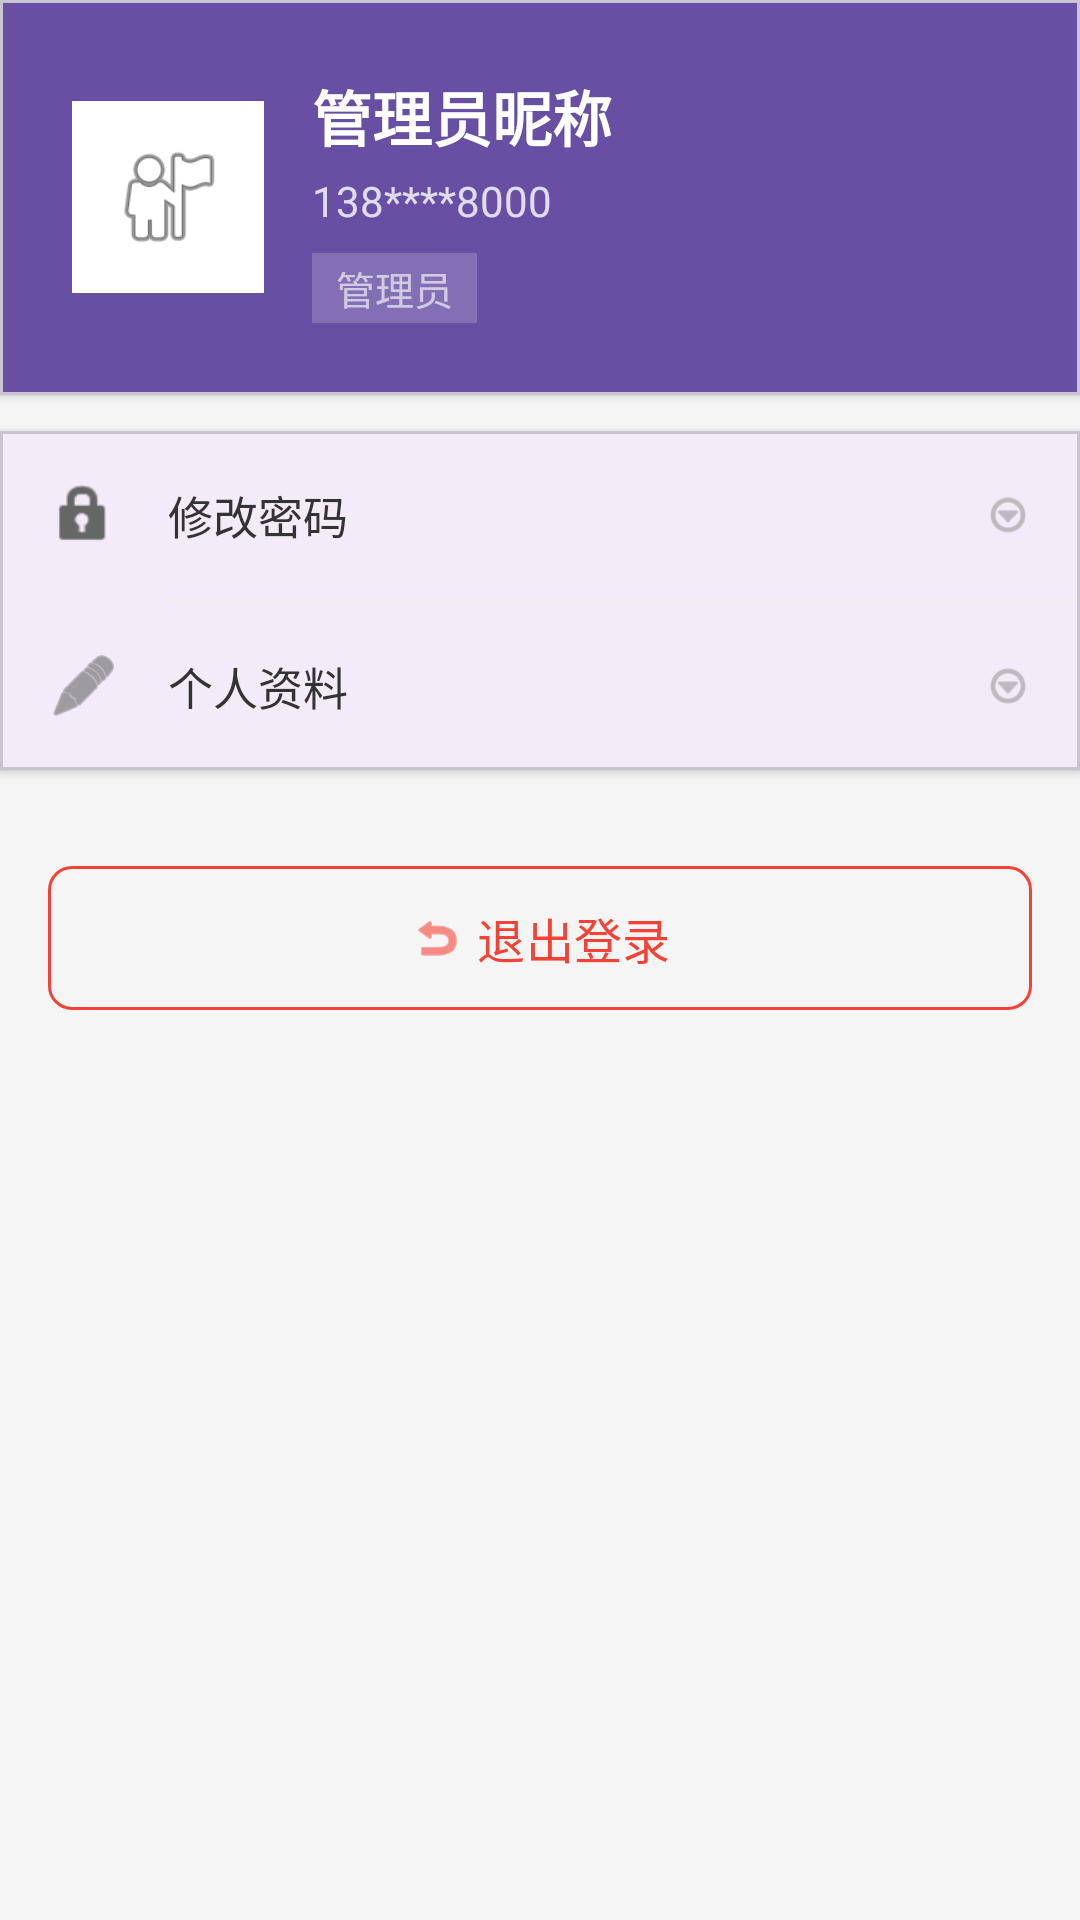

Produce the Android XML layout that renders to this screen, including the resource entries it uses.
<!-- AndroidManifest.xml: application theme Theme.Material3.Light.NoActionBar -->
<!-- res/layout/fragment_admin_profile.xml -->
<?xml version="1.0" encoding="utf-8"?>
<ScrollView xmlns:android="http://schemas.android.com/apk/res/android"
    xmlns:app="http://schemas.android.com/apk/res-auto"
    android:layout_width="match_parent"
    android:layout_height="match_parent"
    android:fillViewport="true"
    android:background="#F5F5F5">

    <LinearLayout
        android:layout_width="match_parent"
        android:layout_height="wrap_content"
        android:orientation="vertical">

        
        <com.google.android.material.card.MaterialCardView
            android:layout_width="match_parent"
            android:layout_height="wrap_content"
            app:cardCornerRadius="0dp"
            app:cardElevation="2dp"
            android:layout_marginBottom="12dp">

            <LinearLayout
                android:layout_width="match_parent"
                android:layout_height="wrap_content"
                android:orientation="horizontal"
                android:padding="24dp"
                android:gravity="center_vertical"
                android:background="?attr/colorPrimary">

                
                <ImageView
                    android:layout_width="64dp"
                    android:layout_height="64dp"
                    android:src="@android:drawable/ic_menu_myplaces"
                    android:background="@android:color/white"
                    android:padding="12dp"
                    android:contentDescription="头像" />

                
                <LinearLayout
                    android:layout_width="0dp"
                    android:layout_height="wrap_content"
                    android:layout_weight="1"
                    android:orientation="vertical"
                    android:layout_marginStart="16dp">

                    <TextView
                        android:id="@+id/tvNickname"
                        android:layout_width="wrap_content"
                        android:layout_height="wrap_content"
                        android:text="管理员昵称"
                        android:textSize="20sp"
                        android:textStyle="bold"
                        android:textColor="@android:color/white" />

                    <TextView
                        android:id="@+id/tvPhone"
                        android:layout_width="wrap_content"
                        android:layout_height="wrap_content"
                        android:text="138****8000"
                        android:textSize="14sp"
                        android:textColor="@android:color/white"
                        android:alpha="0.8"
                        android:layout_marginTop="4dp" />

                    <TextView
                        android:layout_width="wrap_content"
                        android:layout_height="wrap_content"
                        android:text="管理员"
                        android:textSize="13sp"
                        android:textColor="@android:color/white"
                        android:alpha="0.7"
                        android:background="#40FFFFFF"
                        android:paddingStart="8dp"
                        android:paddingEnd="8dp"
                        android:paddingTop="2dp"
                        android:paddingBottom="2dp"
                        android:layout_marginTop="8dp" />
                </LinearLayout>
            </LinearLayout>
        </com.google.android.material.card.MaterialCardView>

        
        <com.google.android.material.card.MaterialCardView
            android:layout_width="match_parent"
            android:layout_height="wrap_content"
            app:cardCornerRadius="0dp"
            app:cardElevation="2dp"
            android:layout_marginBottom="12dp">

            <LinearLayout
                android:layout_width="match_parent"
                android:layout_height="wrap_content"
                android:orientation="vertical">

                
                <LinearLayout
                    android:id="@+id/layoutPassword"
                    android:layout_width="match_parent"
                    android:layout_height="56dp"
                    android:orientation="horizontal"
                    android:gravity="center_vertical"
                    android:paddingStart="16dp"
                    android:paddingEnd="16dp"
                    android:background="?attr/selectableItemBackground"
                    android:clickable="true"
                    android:focusable="true">

                    <ImageView
                        android:layout_width="24dp"
                        android:layout_height="24dp"
                        android:src="@android:drawable/ic_lock_idle_lock"
                        android:contentDescription="密码"
                        app:tint="#666666" />

                    <TextView
                        android:layout_width="0dp"
                        android:layout_height="wrap_content"
                        android:layout_weight="1"
                        android:text="修改密码"
                        android:textSize="15sp"
                        android:textColor="#333333"
                        android:layout_marginStart="16dp" />

                    <ImageView
                        android:layout_width="16dp"
                        android:layout_height="16dp"
                        android:src="@android:drawable/ic_menu_more"
                        android:contentDescription="更多"
                        app:tint="#999999" />
                </LinearLayout>

                <View
                    android:layout_width="match_parent"
                    android:layout_height="1dp"
                    android:background="#EEEEEE"
                    android:layout_marginStart="56dp" />

                
                <LinearLayout
                    android:id="@+id/layoutProfile"
                    android:layout_width="match_parent"
                    android:layout_height="56dp"
                    android:orientation="horizontal"
                    android:gravity="center_vertical"
                    android:paddingStart="16dp"
                    android:paddingEnd="16dp"
                    android:background="?attr/selectableItemBackground"
                    android:clickable="true"
                    android:focusable="true">

                    <ImageView
                        android:layout_width="24dp"
                        android:layout_height="24dp"
                        android:src="@android:drawable/ic_menu_edit"
                        android:contentDescription="资料"
                        app:tint="#666666" />

                    <TextView
                        android:layout_width="0dp"
                        android:layout_height="wrap_content"
                        android:layout_weight="1"
                        android:text="个人资料"
                        android:textSize="15sp"
                        android:textColor="#333333"
                        android:layout_marginStart="16dp" />

                    <ImageView
                        android:layout_width="16dp"
                        android:layout_height="16dp"
                        android:src="@android:drawable/ic_menu_more"
                        android:contentDescription="更多"
                        app:tint="#999999" />
                </LinearLayout>
            </LinearLayout>
        </com.google.android.material.card.MaterialCardView>

        
        <com.google.android.material.button.MaterialButton
            android:id="@+id/btnLogout"
            style="@style/Widget.Material3.Button.OutlinedButton"
            android:layout_width="match_parent"
            android:layout_height="56dp"
            android:text="退出登录"
            android:textSize="16sp"
            android:textColor="#F44336"
            android:layout_margin="16dp"
            app:strokeColor="#F44336"
            app:cornerRadius="8dp"
            app:icon="@android:drawable/ic_menu_revert"
            app:iconGravity="textStart"
            app:iconTint="#F44336" />

    </LinearLayout>

</ScrollView>
<!-- resources referenced by this layout -->
<resources>

</resources>
